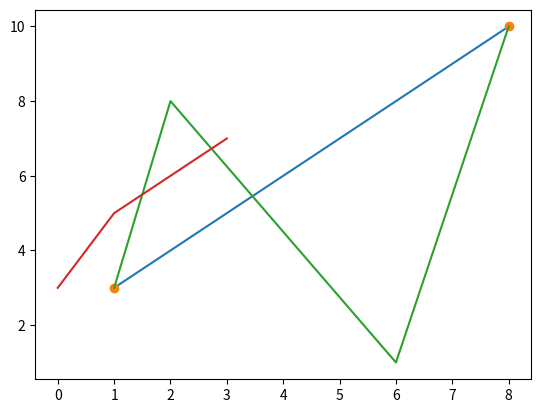

The script that saved this image:
# Matplotlib Plotting

# Plotting x and y points
  # The plot() function is used to draw points (markers) in a diagram.
  # By default, the plot() function draws a line from point to point.
  # The function takes parameters for specifying points in the diagram.
         # Parameter 1 is an array containing the points on the x-axis.
         # Parameter 2 is an array containing the points on the y-axis.

# If we need to plot a line from (1, 3) to (8, 10), we have to pass two arrays [1, 8] and [3, 10] to the plot function.
   # (Own notes : Above (1,3) & (8,10) where we asked to connect 1 (in X) to 3 (in Y) & 8 (in X) to 10 (in Y),
      # - We need to plot (1,8) means it's in the X axis (to point) & (3,10) means it's in the Y axis (to point)

# Example: 
    # Draw a line in a diagram from position (1, 3) to position (8, 10):

import numpy as np
import matplotlib.pyplot as plt

Xaxis = np.array([1,8])
Yaxis = np.array([3,10])

plt.plot(Xaxis,Yaxis)
plt.show()

# The x-axis is the horizontal axis.
# The y-axis is the vertical axis.

# Plotting Without Line
   # To plot only the markers, you can use shortcut string notation parameter 'o', which means 'rings'.

# Example
   # Draw two points in the diagram, one at position (1, 3) and one in position (8, 10):

import numpy as np
import matplotlib.pyplot as plt

Paxis = np.array([1,8])
Qaxis = np.array([3,10])

plt.plot(Paxis,Qaxis, 'o')
plt.show()

# Multiple Points
  # You can plot as many points as you like, just make sure you have the same number of points in both axis.

# Example
   # Draw a line in a diagram from position (1, 3) to (2, 8) then to (6, 1) and finally to position (8, 10):

import numpy as np
import matplotlib.pyplot as plt

Haxis = np.array([1,2,6,8])
Uaxis = np.array([3,8,1,10])

plt.plot(Haxis,Uaxis)
plt.show()

# Default X-Points
  # If we do not specify the points on the x-axis, they will get the default values 0, 1, 2, 3 (etc., depending on the length of the y-points.
  # So, if we take the same example as above, and leave out the x-points, the diagram will look like this:

# Example:
   # Plotting without x-points:

import numpy as np
import matplotlib.pyplot as plt

Ypoints = np.array([3,5,6,7])

plt.plot(Ypoints)
plt.show()

# The x-points in the example above are [0, 1, 2, 3].

# Own notes: 'o' indicates only marking points without a line
          # If no X-axis inputed, it will defaultedly taken X-axis as 0,1,2,3...
          # Multiple lines can also be drawn but the number of value inputted in X & Y would be the same.
          # For (1,3) & (8,10) where we asked to connect. Means 1 (in X) to 3 (in Y) & 8 (in X) to 10 (in Y),
             # - We need to plot (1,8) means it's in the X axis (to point) & (3,10) means it's in the Y axis (to point)

